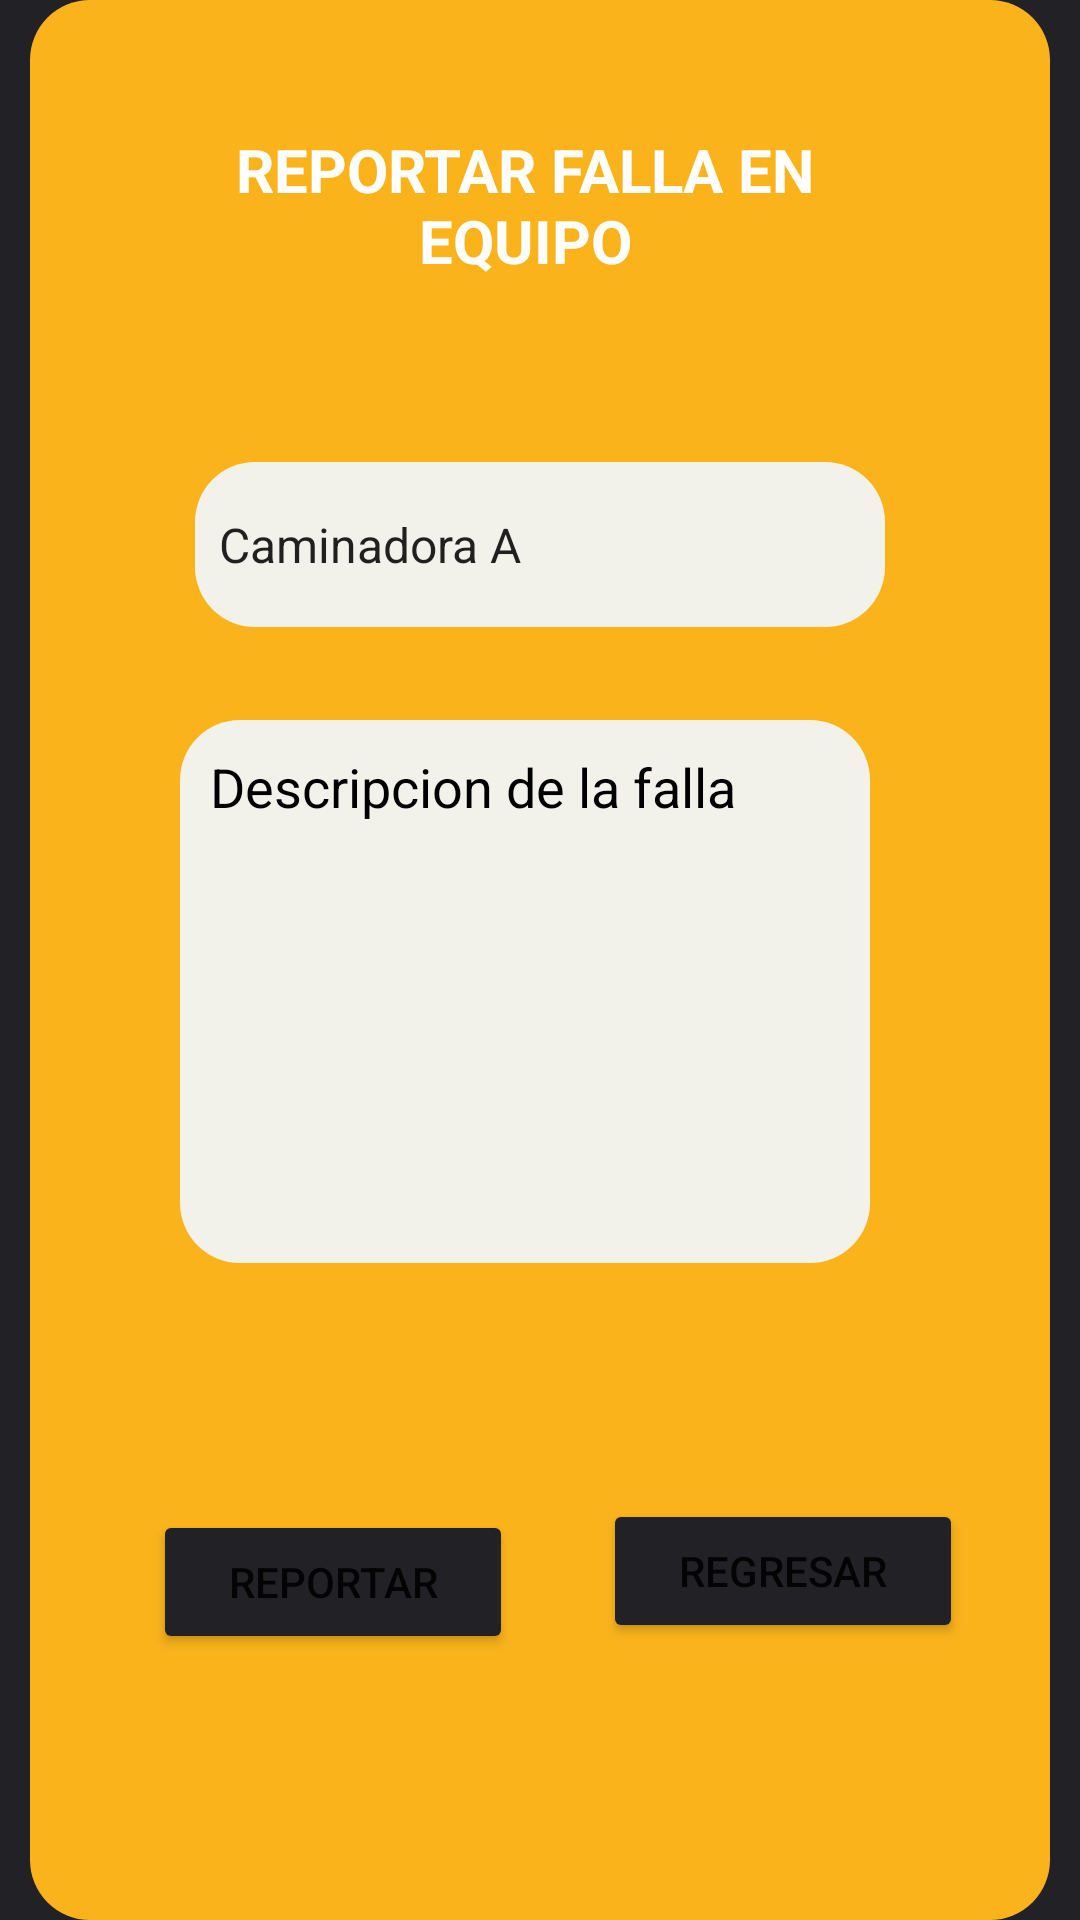

The Android layout XML behind this screen, and the referenced resources:
<!-- AndroidManifest.xml: application theme Theme.Fitlifecenter -->
<!-- res/layout/fragment_reportes_equipo.xml -->
<?xml version="1.0" encoding="utf-8"?>
<androidx.constraintlayout.widget.ConstraintLayout xmlns:android="http://schemas.android.com/apk/res/android"
    xmlns:tools="http://schemas.android.com/tools"
    android:layout_width="match_parent"
    android:layout_height="match_parent"
    xmlns:app="http://schemas.android.com/apk/res-auto"
    tools:context=".ReportesEquipo"
    android:background="#222125">

    <androidx.constraintlayout.widget.ConstraintLayout
        android:layout_width="340dp"
        android:layout_height="640dp"
        android:background="@drawable/tarjeta_vista"
        app:layout_constraintBottom_toBottomOf="parent"
        app:layout_constraintEnd_toEndOf="parent"
        app:layout_constraintStart_toStartOf="parent"
        app:layout_constraintTop_toTopOf="parent">

        <TextView
            android:id="@+id/textView"
            android:layout_width="200dp"
            android:layout_height="wrap_content"
            android:text="REPORTAR FALLA EN EQUIPO"
            android:textAlignment="center"
            android:textColor="@color/white"
            android:textSize="20dp"
            android:textStyle="bold"
            app:layout_constraintBottom_toBottomOf="parent"
            app:layout_constraintEnd_toEndOf="parent"
            app:layout_constraintHorizontal_bias="0.464"
            app:layout_constraintStart_toStartOf="parent"
            app:layout_constraintTop_toTopOf="parent"
            app:layout_constraintVertical_bias="0.073" />

        <Spinner
            android:id="@+id/spn_equipos"
            android:layout_width="230dp"
            android:layout_height="55dp"
            android:background="@drawable/vista_item"
            android:entries="@array/equipos"
            app:layout_constraintBottom_toBottomOf="parent"
            app:layout_constraintEnd_toEndOf="parent"
            app:layout_constraintStart_toStartOf="parent"
            app:layout_constraintTop_toTopOf="parent"
            app:layout_constraintVertical_bias="0.263" />

        <EditText
            android:id="@+id/editTextTextMultiLine"
            android:layout_width="230dp"
            android:layout_height="181dp"
            android:layout_marginBottom="188dp"
            android:background="@drawable/vista_item"
            android:ems="10"
            android:gravity="start|top"
            android:hint="Descripcion de la falla"
            android:padding="10dp"
            android:inputType="textMultiLine"
            android:textColorHint="@color/black"
            app:layout_constraintBottom_toBottomOf="parent"
            app:layout_constraintEnd_toEndOf="parent"
            app:layout_constraintHorizontal_bias="0.454"
            app:layout_constraintStart_toStartOf="parent"
            app:layout_constraintTop_toBottomOf="@+id/spn_equipos" />

        <Button
            android:id="@+id/btn_agregarReporte"
            android:layout_width="120dp"
            android:layout_height="wrap_content"
            android:text="Reportar"
            android:backgroundTint="#222125"
            app:layout_constraintBottom_toBottomOf="parent"
            app:layout_constraintEnd_toEndOf="parent"
            app:layout_constraintHorizontal_bias="0.186"
            app:layout_constraintStart_toStartOf="parent"
            app:layout_constraintTop_toBottomOf="@+id/editTextTextMultiLine"
            app:layout_constraintVertical_bias="0.481" />

        <Button
            android:id="@+id/btn_regresar"
            android:layout_width="120dp"
            android:layout_height="wrap_content"
            android:text="Regresar"
            android:backgroundTint="#222125"
            app:layout_constraintBottom_toBottomOf="parent"
            app:layout_constraintEnd_toEndOf="parent"
            app:layout_constraintHorizontal_bias="0.868"
            app:layout_constraintStart_toStartOf="parent"
            app:layout_constraintTop_toBottomOf="@+id/editTextTextMultiLine"
            app:layout_constraintVertical_bias="0.461" />

    </androidx.constraintlayout.widget.ConstraintLayout>

</androidx.constraintlayout.widget.ConstraintLayout>
<!-- resources referenced by this layout -->
<resources>
  <string-array name="equipos">
          <item>Caminadora A</item>
          <item>Caminadora B</item>
          <item>Caminadora C</item>
          <item>Prensa para pierna A</item>
          <item>Prensa para pierna B</item>
          <item>Prensa para pierna C</item>
          <item>Pec Fly A</item>
          <item>Pec Fly B</item>
          <item>Pec Fly C</item>
          <item>Chest Press A</item>
          <item>Chest Press B</item>
          <item>Chest Press C</item>
          <item>Bicicleta A</item>
          <item>Bicicleta B</item>
          <item>Bicicleta C</item>
          <item>Hack squad A</item>
          <item>Hack squad B</item>
          <item>Hack squad C</item>
      </string-array>
  <color name="black">#FF000000</color>
  <color name="white">#FFFFFFFF</color>
  <!-- drawable tarjeta_vista (drawable) -->
  <?xml version="1.0" encoding="utf-8"?>
  <shape xmlns:android="http://schemas.android.com/apk/res/android">
      <solid android:color="#FAB31B"/>
      <corners android:radius="20dp"/>
  </shape>
  <!-- drawable vista_item (drawable) -->
  <?xml version="1.0" encoding="utf-8"?>
  <shape xmlns:android="http://schemas.android.com/apk/res/android">
      <corners android:radius="20dp"/>
      <solid android:color="#F2F1EA"/>
  </shape>
  <style name="Theme.Fitlifecenter" parent="Theme.MaterialComponents.DayNight.DarkActionBar">
          
          <item name="colorPrimary">@color/raisin_black</item>
          <item name="colorPrimaryVariant">@color/xanthous</item>
          <item name="colorOnPrimary">@color/alabaster</item>
          
          <item name="colorSecondary">@color/black_olive</item>
          <item name="colorSecondaryVariant">@color/amber</item>
          <item name="colorOnSecondary">@color/black</item>
          
          <item name="android:statusBarColor">?attr/colorPrimaryVariant</item>
          
      </style>
  <color name="raisin_black">#222125</color>
  <color name="xanthous">#FAB31B</color>
  <color name="alabaster">#F2F1EA</color>
  <color name="black_olive">#3C3D37</color>
  <color name="amber">#FFC107</color>
</resources>
